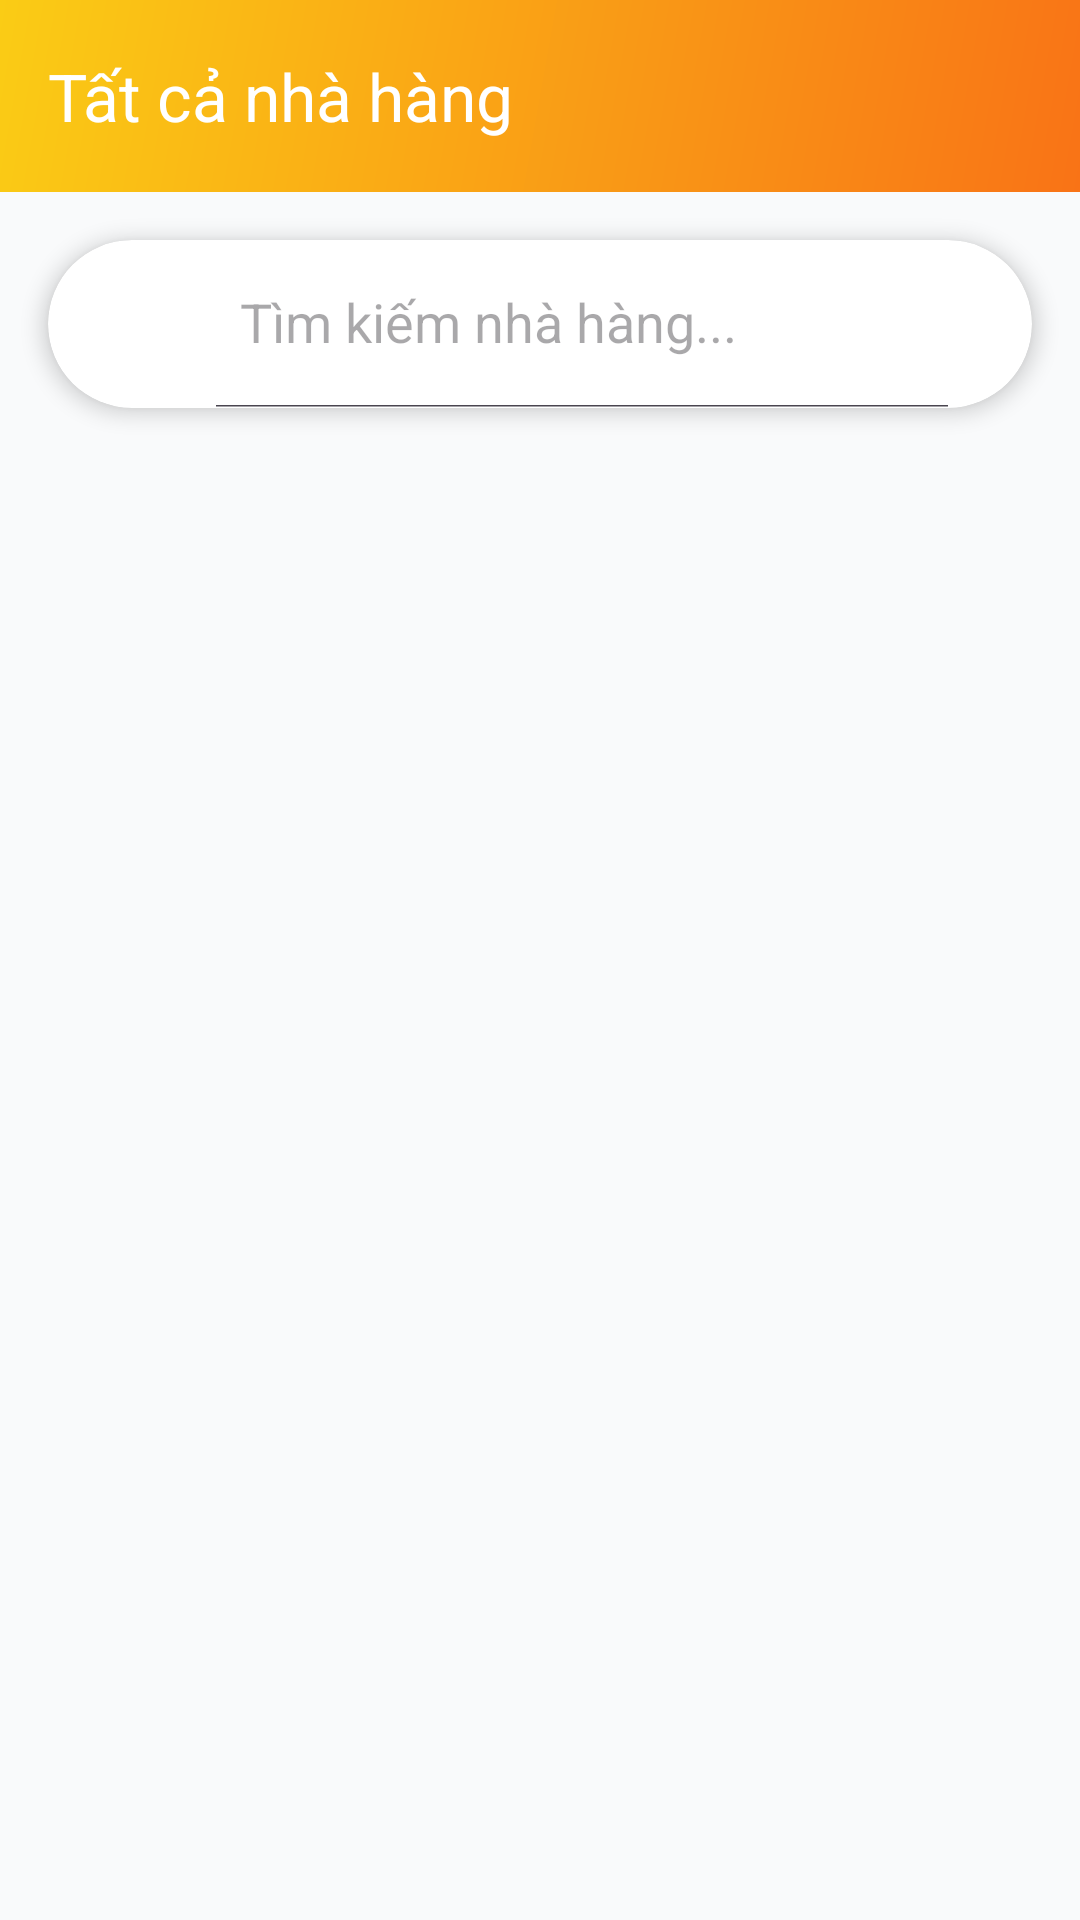

Layout XML and referenced resources for this Android screen:
<!-- AndroidManifest.xml: application theme Theme.NeihVN -->
<!-- res/layout/activity_restaurant_list.xml -->
<?xml version="1.0" encoding="utf-8"?>
<androidx.constraintlayout.widget.ConstraintLayout
    xmlns:android="http://schemas.android.com/apk/res/android"
    xmlns:app="http://schemas.android.com/apk/res-auto"
    android:layout_width="match_parent"
    android:layout_height="match_parent"
    android:background="@color/background_light">

    <com.google.android.material.appbar.AppBarLayout
        android:id="@+id/appBarLayout"
        android:layout_width="0dp"
        android:layout_height="wrap_content"
        app:layout_constraintEnd_toEndOf="parent"
        app:layout_constraintStart_toStartOf="parent"
        app:layout_constraintTop_toTopOf="parent">

        <androidx.appcompat.widget.Toolbar
            android:id="@+id/toolbar"
            android:layout_width="match_parent"
            android:layout_height="?attr/actionBarSize"
            android:background="@drawable/gradient_orange_yellow"
            app:navigationIcon="@drawable/ic_back"
            app:title="Tất cả nhà hàng"
            app:titleTextColor="@color/white" />
    </com.google.android.material.appbar.AppBarLayout>

    
    <androidx.cardview.widget.CardView
        android:id="@+id/searchCardView"
        android:layout_width="0dp"
        android:layout_height="56dp"
        android:layout_margin="16dp"
        app:cardCornerRadius="28dp"
        app:cardElevation="4dp"
        app:layout_constraintEnd_toEndOf="parent"
        app:layout_constraintStart_toStartOf="parent"
        app:layout_constraintTop_toBottomOf="@+id/appBarLayout">

        <LinearLayout
            android:layout_width="match_parent"
            android:layout_height="match_parent"
            android:orientation="horizontal"
            android:gravity="center_vertical"
            android:paddingHorizontal="20dp">

            <ImageView
                android:layout_width="20dp"
                android:layout_height="20dp"
                android:src="@drawable/ic_search"
                app:tint="@color/text_secondary" />

            <androidx.appcompat.widget.SearchView
                android:id="@+id/searchView"
                android:layout_width="0dp"
                android:layout_height="match_parent"
                android:layout_weight="1"
                android:layout_marginStart="8dp"
                android:background="@android:color/transparent"
                app:iconifiedByDefault="false"
                app:queryHint="Tìm kiếm nhà hàng..."
                app:searchIcon="@null"
                app:submitBackground="@android:color/transparent" />
        </LinearLayout>
    </androidx.cardview.widget.CardView>

    <androidx.recyclerview.widget.RecyclerView
        android:id="@+id/recyclerViewRestaurants"
        android:layout_width="0dp"
        android:layout_height="0dp"
        android:clipToPadding="false"
        android:padding="16dp"
        app:layout_constraintBottom_toBottomOf="parent"
        app:layout_constraintEnd_toEndOf="parent"
        app:layout_constraintStart_toStartOf="parent"
        app:layout_constraintTop_toBottomOf="@+id/searchCardView" />

    <ProgressBar
        android:id="@+id/progressBar"
        android:layout_width="wrap_content"
        android:layout_height="wrap_content"
        android:visibility="gone"
        app:layout_constraintBottom_toBottomOf="parent"
        app:layout_constraintEnd_toEndOf="parent"
        app:layout_constraintStart_toStartOf="parent"
        app:layout_constraintTop_toTopOf="parent" />

    <LinearLayout
        android:id="@+id/layoutEmptyState"
        android:layout_width="wrap_content"
        android:layout_height="wrap_content"
        android:orientation="vertical"
        android:gravity="center"
        android:visibility="gone"
        app:layout_constraintBottom_toBottomOf="parent"
        app:layout_constraintEnd_toEndOf="parent"
        app:layout_constraintStart_toStartOf="parent"
        app:layout_constraintTop_toTopOf="parent">

        <TextView
            android:layout_width="wrap_content"
            android:layout_height="wrap_content"
            android:text="🏪"
            android:textSize="48sp" />

        <TextView
            android:layout_width="wrap_content"
            android:layout_height="wrap_content"
            android:layout_marginTop="8dp"
            android:text="Không có nhà hàng nào"
            android:textColor="@color/text_secondary"
            android:textSize="16sp" />
    </LinearLayout>

</androidx.constraintlayout.widget.ConstraintLayout>
<!-- resources referenced by this layout -->
<resources>
  <color name="background_light">#F9FAFB</color>
  <color name="text_secondary">#6B7280</color>
  <color name="white">#FFFFFF</color>
  <!-- drawable gradient_orange_yellow (drawable) -->
  <?xml version="1.0" encoding="utf-8"?>
  <shape xmlns:android="http://schemas.android.com/apk/res/android"
      android:shape="rectangle">
      <gradient
          android:angle="135"
          android:startColor="#F97316"
          android:endColor="#FACC15"
          android:type="linear" />
  </shape>
  <style name="Theme.NeihVN" parent="Theme.MaterialComponents.DayNight.NoActionBar">
          <item name="colorPrimary">@color/primary_orange</item>
          <item name="colorPrimaryDark">@color/primary_orange_dark</item>
          <item name="colorAccent">@color/accent_teal</item>
          <item name="android:windowBackground">@color/background_light</item>
          <item name="android:statusBarColor">@color/primary_orange</item>
      </style>
  <color name="primary_orange">#F97316</color>
  <color name="primary_orange_dark">#EA580C</color>
  <color name="accent_teal">#14B8A6</color>
</resources>
